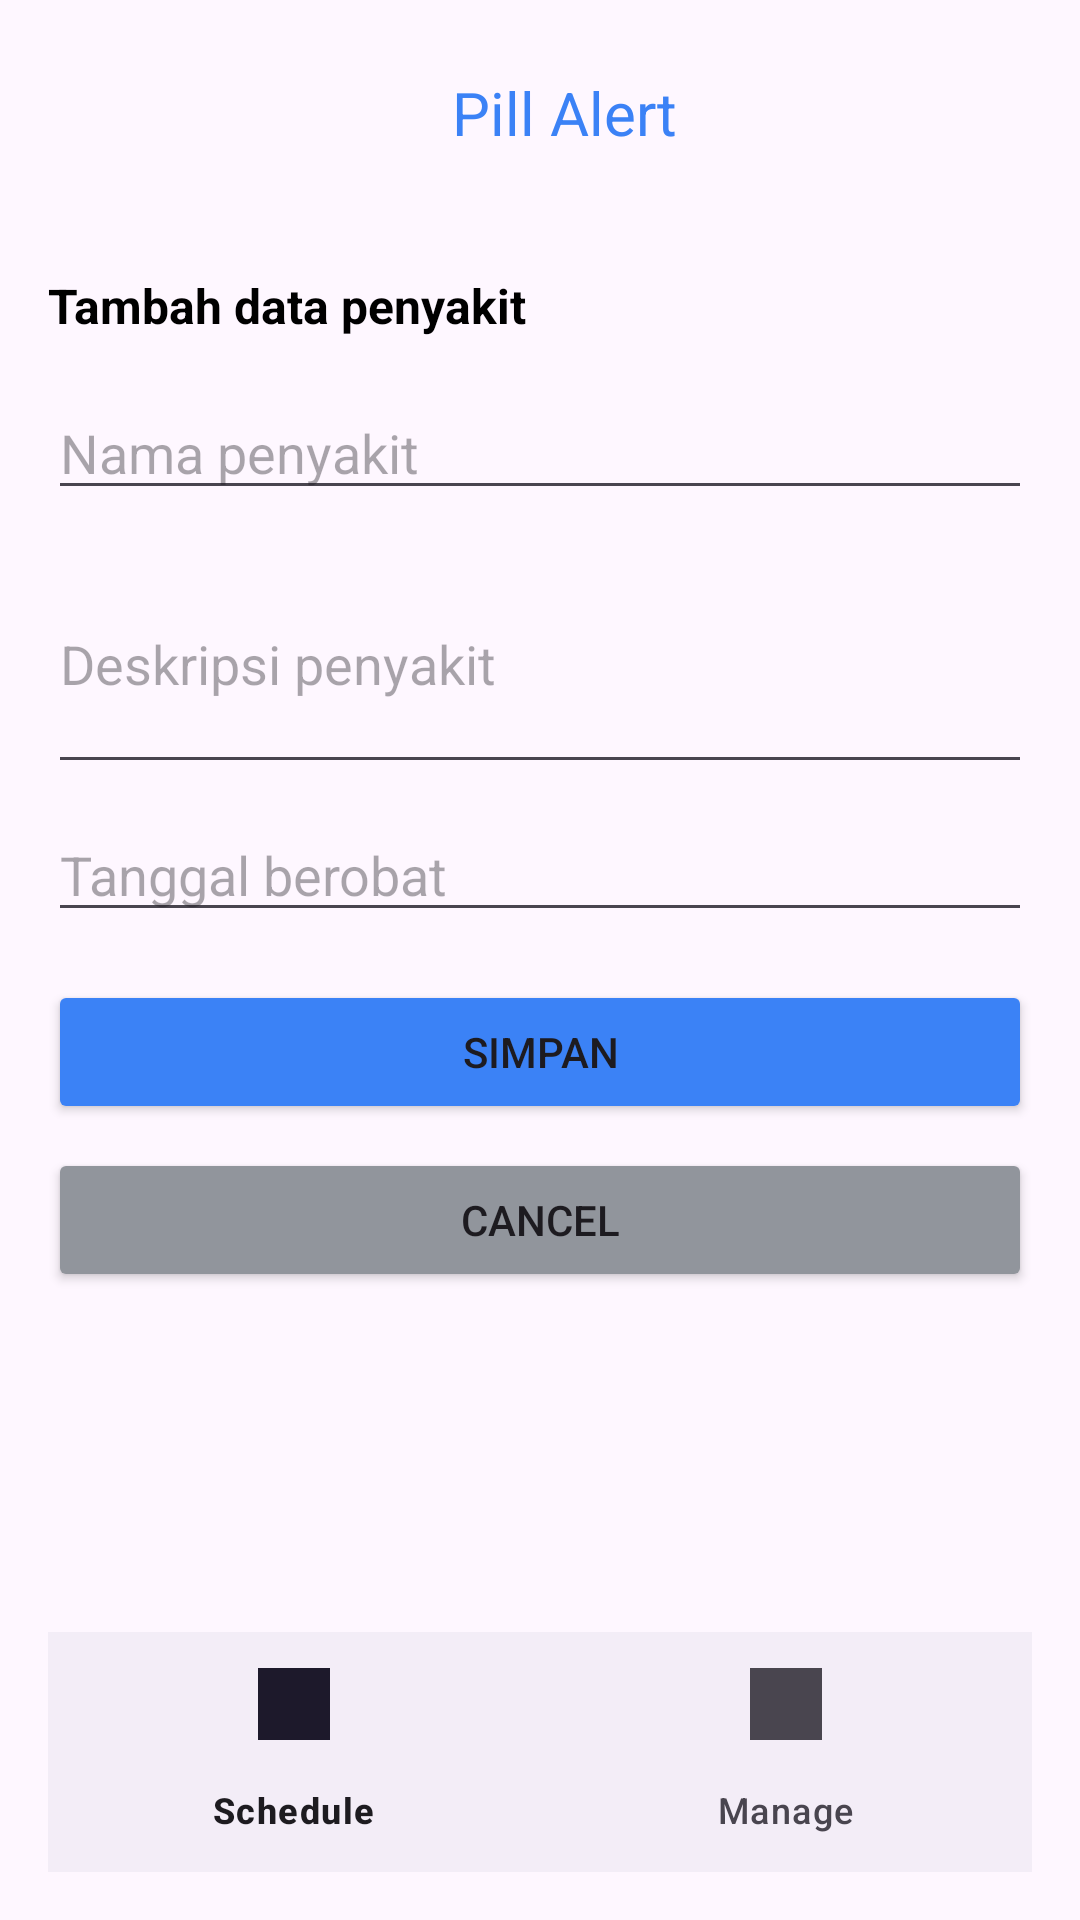

Android layout source for this screen:
<!-- AndroidManifest.xml: application theme Theme.PillAlert -->
<!-- res/layout/activity_disease_add.xml -->
<?xml version="1.0" encoding="utf-8"?>
<LinearLayout xmlns:android="http://schemas.android.com/apk/res/android"
    android:layout_width="match_parent"
    android:layout_height="match_parent"
    android:orientation="vertical"
    android:padding="16dp">

    
    <LinearLayout
        android:layout_width="match_parent"
        android:layout_height="wrap_content"
        android:gravity="center_vertical"
        android:orientation="horizontal"
        android:padding="8dp">

        
        <TextView
            android:layout_width="match_parent"
            android:layout_height="wrap_content"
            android:gravity="center"
            android:layout_marginStart="16dp"
            android:text="Pill Alert"
            android:textColor="#3B82F6"
            android:textSize="20sp" />

    </LinearLayout>

    
    <LinearLayout
        android:layout_width="match_parent"
        android:layout_height="wrap_content"
        android:orientation="vertical">

        <TextView
            android:id="@+id/pageTitle"
            android:layout_width="match_parent"
            android:layout_height="wrap_content"
            android:layout_marginTop="32dp"
            android:layout_marginBottom="16dp"
            android:gravity="left"
            android:text="Tambah data penyakit"
            android:textColor="#000000"
            android:textSize="16sp"
            android:textStyle="bold" />

    </LinearLayout>

    <EditText
        android:id="@+id/editTextName"
        android:layout_width="match_parent"
        android:layout_height="wrap_content"
        android:hint="Nama penyakit"
        android:inputType="textPersonName"
        android:layout_marginBottom="8dp" />

    <EditText
        android:id="@+id/editTextDescription"
        android:layout_width="match_parent"
        android:layout_height="wrap_content"
        android:hint="Deskripsi penyakit"
        android:inputType="textMultiLine"
        android:minLines="3"
        android:layout_marginBottom="8dp" />

    <EditText
        android:id="@+id/editTextDate"
        android:layout_width="match_parent"
        android:layout_height="wrap_content"
        android:hint="Tanggal berobat"
        android:focusable="false"
        android:clickable="true"
        android:layout_marginBottom="16dp" />

    <Button
        android:id="@+id/buttonUpdate"
        android:layout_width="match_parent"
        android:layout_height="wrap_content"
        android:backgroundTint="#3B82F6"
        android:text="Simpan"
        android:layout_marginBottom="8dp" />

    <Button
        android:id="@+id/buttonCancel"
        android:layout_width="match_parent"
        android:layout_height="wrap_content"
        android:backgroundTint="#91959c"
        android:text="Cancel" />

    
    <include layout="@layout/component_button_navigation" />

</LinearLayout>
<!-- res/layout/component_button_navigation.xml (included above) -->
<?xml version="1.0" encoding="utf-8"?>
<RelativeLayout xmlns:android="http://schemas.android.com/apk/res/android"
    xmlns:app="http://schemas.android.com/apk/res-auto"
    android:layout_width="match_parent"
    android:layout_height="match_parent"
    android:orientation="vertical">

    <com.google.android.material.bottomnavigation.BottomNavigationView
        android:id="@+id/bottom_navigation"
        android:layout_width="match_parent"
        android:layout_height="wrap_content"
        android:layout_alignParentBottom="true"
        app:menu="@menu/bottom_nav_menu" />

</RelativeLayout>
<!-- resources referenced by this layout -->
<resources>
  <style name="Theme.PillAlert" parent="Base.Theme.PillAlert" />
  <style name="Base.Theme.PillAlert" parent="Theme.Material3.DayNight.NoActionBar">
          
          
      </style>
</resources>
